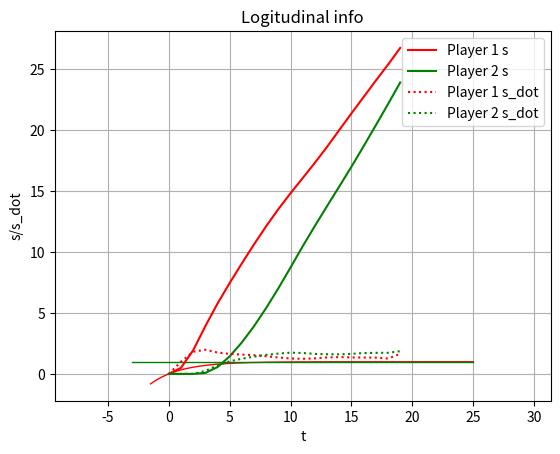

Source code (Python):
import numpy as np
from scipy.optimize import minimize, LinearConstraint, Bounds
#from cyipopt import minimize_ipopt
from functools import partial
import matplotlib.pyplot as plt
import matplotlib.animation as animation
from mpl_toolkits.mplot3d import Axes3D
import time



#reference line info
def exp_function(x):
    return -np.exp(-0.4*x) + 1

def line(x):
    return 1.0*np.ones(x.shape[0])

def cur_accum_s(x, y):
    s = 0
    accum_s = []
    accum_s.append(s)
    for i in range(len(x)):
        if i >= 1:
            s += np.sqrt((x[i] - x[i-1])**2 + (y[i] - y[i-1])**2)
            accum_s.append(s)
    return np.array(accum_s)

def poly_derivative(poly_params):
    poly_order = poly_params.shape[0]
    max_order = poly_order - 1
    if max_order == 0:
        return 0.0
    grad_vec = np.zeros(max_order)
    for i in range(max_order):
        grad_vec[i] = (max_order - i) * poly_params[i]
    return grad_vec


#optimization setup
def collision_avoidance_objective(s1, s2, fitted_lane_funcs):
    x1 = fitted_lane_funcs["s2x_exp"](s1)
    y1 = fitted_lane_funcs["s2y_exp"](s1)
    x2 = fitted_lane_funcs["s2x_line"](s2)
    y2 = fitted_lane_funcs["s2y_line"](s2)
    dist = (x1 - x2)**2 + (y1 - y2)**2
    collision_avoidance_cost = np.exp(-dist + 15)
    return collision_avoidance_cost
    

def track_speed_objective(s1_dot, s2_dot, track_vel_param):
    return (track_vel_param["v1_weight"]*(s1_dot - track_vel_param["v1_ref"])**2 + 
            track_vel_param["v2_weight"]*(s2_dot - track_vel_param["v2_ref"])**2)


def comfort_objective(s1_ddot, s2_ddot):
    number_points = s1_ddot.shape[0]
    num_jerk1 = s1_ddot[0:number_points-2] - s1_ddot[1:number_points-1]
    num_jerk2 = s2_ddot[0:number_points-2] - s2_ddot[1:number_points-1]
    return np.linalg.norm(num_jerk1) + np.linalg.norm(num_jerk2)

def progress_objective(s1, s2):
    return -(s1[-1]**2 + s2[-1]**2)
   

def gradient(s, fitted_lane_funcs, fitted_lane_prime, track_vel_param, objective_weight):
    var_len = s.shape[0]
    single_agent_var_len = int(var_len / 2)
    single_order_var_len = int(single_agent_var_len / 3)
    s1_var = s[0:single_agent_var_len]
    s2_var = s[single_agent_var_len:var_len]
    s1 = s1_var[0:single_order_var_len]
    s2 = s2_var[0:single_order_var_len]
    s1_dot = s1_var[single_order_var_len:single_order_var_len*2]
    s2_dot = s2_var[single_order_var_len:single_order_var_len*2]
    s1_ddot = s1_var[single_order_var_len*2:single_order_var_len*3]
    s2_ddot = s2_var[single_order_var_len*2:single_order_var_len*3]
    x1 = fitted_lane_funcs["s2x_exp"](s1)
    y1 = fitted_lane_funcs["s2y_exp"](s1)
    x2 = fitted_lane_funcs["s2x_line"](s2)
    y2 = fitted_lane_funcs["s2y_line"](s2)
    x1_x2 = x1 - x2
    y1_y2 = y1 - y2
    x1_prime = fitted_lane_prime["s2x_exp_prime"](s1)
    y1_prime = fitted_lane_prime["s2y_exp_prime"](s1)
    x2_prime = fitted_lane_prime["s2x_line_prime"](s2)
    y2_prime = fitted_lane_prime["s2y_line_prime"](s2)
    dist = x1_x2**2 + y1_y2**2
    collision_avoidance_cost = np.exp(-dist + 15)
    dv_ds1 = objective_weight["collision_weight"] * collision_avoidance_cost * (-2 * x1_x2 * x1_prime - 2 * y1_y2 * y1_prime)
    dv_ds1[-1] = dv_ds1[-1] - 2 * objective_weight["progress_weight"] * s1[-1]

    dv_ds2 = objective_weight["collision_weight"] * collision_avoidance_cost * (2 * x1_x2 * x2_prime + 2 * y1_y2 * y2_prime)
    dv_ds2[-1] = dv_ds2[-1] - 2 * objective_weight["progress_weight"] * s2[-1]

    dv_dds1 = 2 * objective_weight["track_speed_weight"] * track_vel_param["v1_weight"] * (s1_dot - track_vel_param["v1_ref"])
    dv_dds2 = 2 * objective_weight["track_speed_weight"] * track_vel_param["v2_weight"] * (s2_dot - track_vel_param["v2_ref"])
    dv_ddds1 = np.zeros(single_order_var_len)
    dv_ddds2 = np.zeros(single_order_var_len)
    
    for i in range(single_order_var_len - 2):
        if i == 0:
            dv_ddds1[i] = objective_weight["comfort_weight"] * 2 * (s1_ddot[i] - s1_ddot[i+1])
            dv_ddds2[i] = objective_weight["comfort_weight"] * 2 * (s2_ddot[i] - s2_ddot[i+1])
        else:
            dv_ddds1[i] = objective_weight["comfort_weight"] * 4 * s1_ddot[i] - 2 * s1_ddot[i-1] - 2 * s1_ddot[i+1]
            dv_ddds2[i] = objective_weight["comfort_weight"] * 4 * s2_ddot[i] - 2 * s2_ddot[i-1] - 2 * s2_ddot[i+1]
    return np.hstack((dv_ds1,dv_dds1, dv_ddds1, dv_ds2, dv_dds2, dv_ddds2))


#---------------Check correctness of this hessian-------------------------#
def hessian(s, fitted_lane_funcs, fitted_lane_prime, track_vel_param, objective_weight):
    var_len = s.shape[0]
    single_agent_var_len = int(var_len / 2)
    single_order_var_len = int(single_agent_var_len / 3)
    s1_var = s[0:single_agent_var_len]
    s2_var = s[single_agent_var_len:var_len]
    s1 = s1_var[0:single_order_var_len]
    s2 = s2_var[0:single_order_var_len]
    s1_dot = s1_var[single_order_var_len:single_order_var_len*2]
    s2_dot = s2_var[single_order_var_len:single_order_var_len*2]
    x1 = fitted_lane_funcs["s2x_exp"](s1)
    y1 = fitted_lane_funcs["s2y_exp"](s1)
    x2 = fitted_lane_funcs["s2x_line"](s2)
    y2 = fitted_lane_funcs["s2y_line"](s2)
    x1_x2 = x1 - x2
    y1_y2 = y1 - y2
    x1_prime = fitted_lane_prime["s2x_exp_prime"](s1)
    y1_prime = fitted_lane_prime["s2y_exp_prime"](s1)
    x2_prime = fitted_lane_prime["s2x_line_prime"](s2)
    y2_prime = fitted_lane_prime["s2y_line_prime"](s2)

    x1_dprime = fitted_lane_prime["s2x_exp_dprime"](s1)
    y1_dprime = fitted_lane_prime["s2y_exp_dprime"](s1)
    x2_dprime = fitted_lane_prime["s2x_line_dprime"](s2)
    y2_dprime = fitted_lane_prime["s2y_line_dprime"](s2)

    dist = x1_x2**2 + y1_y2**2
    collision_avoidance_cost = np.exp(-dist + 15)
    #first order
    #dv_ds1 = objective_weight["collision_weight"] * collision_avoidance_cost * (-2 * x1_x2 * x1_prime - 2 * y1_y2 * y1_prime)
    #dv_ds2 = objective_weight["collision_weight"] * collision_avoidance_cost * (2 * x1_x2 * x2_prime + 2 * y1_y2 * y2_prime)
    #second order
    dv_2_ds1_2 = -2 * objective_weight["collision_weight"] * collision_avoidance_cost * ((-2 * x1_x2**2 * x1_prime**2 - 
                  2 * y1_y2**2 * y1_prime**2 - 2 * x1_x2 * y1_y2 * x1_prime * y1_prime) + x1_x2 * x1_dprime + y1_y2 * y1_dprime)
    dv_2_ds2_2 =  2 * objective_weight["collision_weight"] * collision_avoidance_cost * ((-2 * x1_x2**2 * x2_prime**2 - 
                  2 * y1_y2**2 * y2_prime**2 - 2 * x1_x2 * y1_y2 * x2_prime * y2_prime) + x1_x2 * x2_dprime + y1_y2 * y2_dprime)
    dv_2_ds1s2 = 2 * collision_avoidance_cost * (-2 * x1_x2 * x1_prime * x2_prime - 2 * y1_y2 * y1_prime * y2_prime)
    dv_dds1 = 2 * objective_weight["track_speed_weight"] * track_vel_param["v1_weight"]
    dv_dds2 = 2 * objective_weight["track_speed_weight"] * track_vel_param["v2_weight"]

    hessian_mat = np.zeros((var_len,var_len))
    #fill in six blocks
    for ii in range(single_order_var_len):
        hessian_mat[ii,ii] = dv_2_ds1_2[ii]
        hessian_mat[single_order_var_len + ii, single_order_var_len + ii] = dv_dds1
        hessian_mat[single_agent_var_len + ii, single_agent_var_len + ii] = dv_2_ds2_2[ii]
        hessian_mat[single_agent_var_len + single_order_var_len + ii, single_agent_var_len + single_order_var_len + ii] = dv_dds2
        hessian_mat[ii, single_agent_var_len + ii] = dv_2_ds1s2[ii]
        hessian_mat[single_agent_var_len + ii, ii] = dv_2_ds1s2[ii]
    return hessian_mat


def objective(s, fitted_lane_funcs, fitted_lane_prime, track_vel_param, objective_weight):
    #segment decision variables 
    var_len = s.shape[0]
    single_agent_var_len = int(var_len / 2)
    single_order_var_len = int(single_agent_var_len / 3)
    s1_var = s[0:single_agent_var_len]
    s2_var = s[single_agent_var_len:var_len]
    s1 = s1_var[0:single_order_var_len]
    s2 = s2_var[0:single_order_var_len]
    s1_dot = s1_var[single_order_var_len:single_order_var_len*2]
    s2_dot = s2_var[single_order_var_len:single_order_var_len*2]
    s1_ddot = s1_var[single_order_var_len*2:single_order_var_len*3]
    s2_ddot = s2_var[single_order_var_len*2:single_order_var_len*3]

    return (objective_weight["collision_weight"]*np.sum(collision_avoidance_objective(s1, s2, fitted_lane_funcs)) +
            objective_weight["track_speed_weight"]*np.sum(track_speed_objective(s1_dot, s2_dot, track_vel_param)) +
            objective_weight["comfort_weight"]*comfort_objective(s1_ddot, s2_ddot) +
            objective_weight["progress_weight"]*progress_objective(s1, s2))

def construct_linear_constraints(s, delta_t):
    #segment decision variables
    var_len = s.shape[0]
    single_agent_var_len = int(var_len / 2)
    single_order_var_len = int(single_agent_var_len / 3)
    num_constraints = 4 * (single_order_var_len - 1)
    #num_constraints = 6 * (single_order_var_len - 1)
    A = np.zeros((num_constraints, var_len))
    ub = np.zeros(num_constraints)
    lb = np.zeros(num_constraints)

    #dynamic constraints
    # s(i+1) - s(i) - delta_t * s(i)'
    # - 1/3 * delta_t^2 * s(i)'' - 1/6 * delta_t^2 * s(i+1)''
    #player 1
    constraint_index = 0
    for i in range(single_order_var_len - 1):
        A[constraint_index][i] = -1.0
        A[constraint_index][i + 1] = 1.0
        A[constraint_index][i + single_order_var_len] = -delta_t
        A[constraint_index][i + 2 * single_order_var_len] = -delta_t**2 / 3.0
        A[constraint_index][i + 2 * single_order_var_len + 1] = -delta_t**2 / 6.0
        ub[constraint_index] = 0.0
        lb[constraint_index] = 0.0
        constraint_index  = constraint_index + 1
    #player 2
    for i in range(single_order_var_len - 1):
        A[constraint_index][i + single_agent_var_len] = -1.0
        A[constraint_index][i + 1 + single_agent_var_len] = 1.0
        A[constraint_index][i + single_order_var_len + single_agent_var_len] = -delta_t
        A[constraint_index][i + 2 * single_order_var_len + single_agent_var_len] = -delta_t**2 / 3
        A[constraint_index][i + 2 * single_order_var_len + 1 + single_agent_var_len] = -delta_t**2 / 6
        ub[constraint_index] = 0.0
        lb[constraint_index] = 0.0
        constraint_index = constraint_index + 1

    # s(i+1)' - s(i)' - 0.5 * delta_t * s(i)'' - 0.5 * delta_t * s(i+1)'' = 0
    # player 1
    for i in range(single_order_var_len - 1):
        A[constraint_index][i + single_order_var_len] = -1.0
        A[constraint_index][i + 1 + single_order_var_len] = 1.0
        A[constraint_index][i + 2 * single_order_var_len] = -delta_t / 2.0
        A[constraint_index][i + 2 * single_order_var_len + 1] = -delta_t / 2.0
        ub[constraint_index] = 0.0
        lb[constraint_index] = 0.0
        constraint_index  = constraint_index + 1
    # player 2
    for i in range(single_order_var_len - 1):
        A[constraint_index][i + single_order_var_len + single_agent_var_len] = -1.0
        A[constraint_index][i + 1 + single_order_var_len + single_agent_var_len] = 1.0
        A[constraint_index][i + 2 * single_order_var_len + single_agent_var_len] = -delta_t / 2.0
        A[constraint_index][i + 2 * single_order_var_len + 1 + single_agent_var_len] = -delta_t / 2.0
        ub[constraint_index] = 0.0
        lb[constraint_index] = 0.0
        constraint_index  = constraint_index + 1

    """
    #(s(i+1)'‘ - s(i)'')/delta_t bounded
    #player 1
    for i in range(single_order_var_len - 1):
        A[constraint_index][i + 2 * single_order_var_len] = -1.0 / delta_t
        A[constraint_index][i + 1 + 2 * single_order_var_len] = 1.0 / delta_t
        ub[constraint_index] = 2
        lb[constraint_index] = -2
        constraint_index  = constraint_index + 1
    #player 2
    for i in range(single_order_var_len - 1):
        A[constraint_index][i + 2 * single_order_var_len + single_agent_var_len] = -1.0 / delta_t
        A[constraint_index][i + 1 + 2 * single_order_var_len + single_agent_var_len] = 1.0 / delta_t
        ub[constraint_index] = 4
        lb[constraint_index] = -4
        constraint_index  = constraint_index + 1
    
    """
    return A, ub, lb

"""
def constraints_ipopt(s, A):
    return A.dot(s)

def constraints_ipopt_jac(s, A):
    return A
def constraints_ipopt_hess(s, A):
    var_len = s.shape[0]
    return np.zeros((var_len,var_len))
"""

def construct_bounds(s, track_vel_param, s1_max, s2_max):
    var_len = s.shape[0]
    ub = np.zeros(var_len)
    lb = np.zeros(var_len)
    single_agent_var_len = int(var_len / 2)
    single_order_var_len = int(single_agent_var_len / 3)
    #s,s',s''bounds
    for i in range(single_order_var_len):
        #s1,s2 bounds
        lb[i] = 0.0
        ub[i] = s1_max
        lb[i + single_agent_var_len] = 0.0
        ub[i + single_agent_var_len] = s2_max
        #s1',s2' bounds
        lb[i + single_order_var_len] = 0.0
        ub[i + single_order_var_len] = track_vel_param["v1_ref"]
        lb[i + single_order_var_len + single_agent_var_len] = 0.0
        ub[i + single_order_var_len + single_agent_var_len] = track_vel_param["v2_ref"]
        #s1'',s2'' bounds
        lb[i + 2 * single_order_var_len] = -track_vel_param["max_acc"]
        ub[i + 2 * single_order_var_len] = track_vel_param["max_acc"]
        lb[i + 2 * single_order_var_len + single_agent_var_len] = -track_vel_param["max_acc"]
        ub[i + 2 * single_order_var_len + single_agent_var_len] = track_vel_param["max_acc"]
    #initial condition
    #s
    lb[0] = 0.0
    ub[0] = 0.0
    lb[single_agent_var_len] = 0.0
    ub[single_agent_var_len] = 0.0
    #s'
    lb[single_order_var_len] = 0.0
    ub[single_order_var_len] = 0.0
    lb[single_agent_var_len + single_order_var_len] = 0.0
    ub[single_agent_var_len + single_order_var_len] = 0.0

    return ub, lb

def construct_init_guess(t_max, delta_t, track_vel_param, s1_max, s2_max):
    #initial guess matters which mode you converge to
    #if you init s1_max, s2_max / 2, you implicitly say that say that s2 should 
    #yield to s1
    single_order_var_len = int(t_max / delta_t)
    single_agent_var_len = 3 * single_order_var_len
    var_len = single_agent_var_len * 2
    s0 = np.zeros(var_len)
    for i in range(single_order_var_len):
        #player 1
        s0[i] = s1_max
        s0[i + single_order_var_len] = track_vel_param["v1_ref"]
        s0[i + 2 * single_order_var_len] = track_vel_param["max_acc"]
        #player 2
        s0[i + single_agent_var_len] = s2_max / 5
        s0[i + single_order_var_len + single_agent_var_len] = track_vel_param["v2_ref"]
        s0[i + 2 * single_order_var_len + single_agent_var_len] = track_vel_param["max_acc"]
     #s
    s0[0] = 0.0
    s0[single_agent_var_len] = 0.0
    #s'
    s0[single_order_var_len] = 0.0
    s0[single_agent_var_len + single_order_var_len] = 0.0
    #s''
    s0[2 * single_order_var_len] = 0.0
    s0[2 * single_order_var_len + single_agent_var_len] = 0.0

    return s0

def callback(xk, fitted_lane_funcs, track_vel_param, objective_weight):
    print(f"Current solution: x = {xk}")
    print(f"Current objective value: f(x) = {objective(xk, fitted_lane_funcs, track_vel_param, objective_weight)}")
    print("-" * 80)

#animation display
def init():
    car1.set_data([], [])
    car2.set_data([], [])
    return car1, car2

def update(t, s1, s2, s2x_exp, s2y_exp, s2x_line, s2y_line, delta_t, t_max):
    t_total = np.arange(0, t_max, delta_t)
    t_index = np.where(t_total == t)
    s1_t = s1[t_index]
    s2_t = s2[t_index]

    x1 = s2x_exp(s1_t)
    y1 = s2y_exp(s1_t)

    x2 = s2x_line(s2_t)
    y2 = s2y_line(s2_t)

    car1.set_data(x1, y1)
    car2.set_data(x2, y2)
    return car1, car2

if __name__=="__main__":

    #Factors: s1_max, s2_max, delta_t, v1_weight, v2_weight
    #how do you compenstate the non-convexity of collision function?

    # Generate x values for plotting
    x_exp = np.linspace(-1.5, 25, 400)
    y_exp = exp_function(x_exp)
    x_line = np.linspace(-3, 25, 400)
    y_line = line(x_line)


    exp_accum_s = cur_accum_s(x_exp, y_exp)
    line_accum_s = cur_accum_s(x_line, y_line)

    exp_s2x_param = np.polyfit(exp_accum_s, x_exp, 6)
    exp_s2y_param = np.polyfit(exp_accum_s, y_exp, 6)

    line_s2x_param = np.polyfit(line_accum_s, x_line, 1)
    line_s2y_param = np.polyfit(line_accum_s, y_line, 1)


    """
    decision variables:
    s1,s1',s1'' 0:T
    s2,s2',s2'' 0:T
    """
    s2x_exp =  np.poly1d(exp_s2x_param)
    #eval prime s2x_exp
    s2x_exp_prime = np.poly1d(poly_derivative(exp_s2x_param))
    s2x_exp_dprime = np.poly1d(poly_derivative(poly_derivative(exp_s2x_param)))

    s2y_exp =  np.poly1d(exp_s2y_param)
    s2y_exp_prime = np.poly1d(poly_derivative(exp_s2y_param))
    s2y_exp_dprime = np.poly1d(poly_derivative(poly_derivative(exp_s2y_param)))

    s2x_line =  np.poly1d(line_s2x_param)
    s2x_line_prime = np.poly1d(poly_derivative(line_s2x_param))
    s2x_line_dprime = np.poly1d(poly_derivative(poly_derivative(line_s2x_param)))

    s2y_line =  np.poly1d(line_s2y_param)
    s2y_line_prime = np.poly1d(poly_derivative(line_s2y_param))
    s2y_line_dprime = np.poly1d(poly_derivative(poly_derivative(line_s2y_param)))

    fitted_lane_funcs = {
        "s2x_exp": s2x_exp,
        "s2y_exp": s2y_exp,
        "s2x_line": s2x_line,
        "s2y_line": s2y_line,
    }

    fitted_lane_prime = {
        "s2x_exp_prime": s2x_exp_prime,
        "s2y_exp_prime": s2y_exp_prime,
        "s2x_line_prime": s2x_line_prime,
        "s2y_line_prime": s2y_line_prime,
        "s2x_exp_dprime": s2x_exp_dprime,
        "s2y_exp_dprime": s2y_exp_dprime,
        "s2x_line_dprime": s2x_line_dprime,
        "s2y_line_dprime": s2y_line_dprime,
    }

    v1_ref = 2.0
    v2_ref = 2.0

    track_vel_param = {
        "v1_ref": v1_ref,
        "v1_weight": 1.0,
        "v2_ref": v2_ref,
        "v2_weight": 1.0,
        "max_acc": 1.0
    }

    objective_weight = {
        "collision_weight":1.0,
        "track_speed_weight":1.0,
        "comfort_weight":10.0,
        "progress_weight":0.1,
    }

    #First estimate a long enough time
    t_max = 20 #sec
    delta_t = 1.0 #sec

    s0 = construct_init_guess(t_max, delta_t, track_vel_param, exp_accum_s[-1], line_accum_s[-1])
    A, ug, lg = construct_linear_constraints(s0, delta_t)
    linear_constraints = LinearConstraint(A, lg, ug)
    ub, lb = construct_bounds(s0, track_vel_param, exp_accum_s[-1], line_accum_s[-1])
    bounds = Bounds(lb, ub)

    callback_with_params = partial(callback, fitted_lane_funcs=fitted_lane_funcs, track_vel_param=track_vel_param, objective_weight=objective_weight)

   
    """
    check shape of the collision avoidance objective
    collision_avoidance_objective_with_params = partial(collision_avoidance_objective, fitted_lane_funcs=fitted_lane_funcs)


    s1_arr = np.linspace(0, exp_accum_s[-1], 200)
    s2_arr = np.linspace(0, line_accum_s[-1], 200)

    S1, S2 = np.meshgrid(s1_arr, s2_arr)

    Z = collision_avoidance_objective_with_params(S1, S2)

    fig = plt.figure()
    ax = fig.add_subplot(111, projection='3d')
    ax.plot_surface(S1, S2, Z, cmap='viridis')

    ax.set_xlabel('X axis')
    ax.set_ylabel('Y axis')
    ax.set_zlabel('Z axis')
    plt.title('Surface plot of collision objective')

    plt.show()
    """
    start_time = time.time()   
    result = minimize(objective, s0, args=(fitted_lane_funcs, fitted_lane_prime, track_vel_param, objective_weight), 
                      method='SLSQP', 
                      jac=gradient,
                      constraints=linear_constraints, bounds=bounds, 
                      #callback=callback_with_params,
                      options={'disp': True,'maxiter': 2000,'ftol': 0.01}
                      )

    if result.success:
        print("Optimization was successful!")
        print("Optimal Solution:", result.x)
        print("Function Value at Optimal Solution:", result.fun)
    else:
        print("Optimization failed.")
        print("Reason:", result.message)
    end_time = time.time()
    print("Optimization time: ", end_time - start_time)

    
    """
    objective_params = partial(objective, fitted_lane_funcs = fitted_lane_funcs, fitted_lane_prime=fitted_lane_prime, track_vel_param=track_vel_param, objective_weight=objective_weight)
    jac_params = partial(gradient, fitted_lane_funcs = fitted_lane_funcs, fitted_lane_prime=fitted_lane_prime, track_vel_param=track_vel_param, objective_weight=objective_weight)
    hess_params = partial(hessian, fitted_lane_funcs = fitted_lane_funcs, fitted_lane_prime=fitted_lane_prime, track_vel_param=track_vel_param, objective_weight=objective_weight)

    constraints_ipopt_params = partial(constraints_ipopt, A = A)
    constraints_ipopt_jac_params = partial(constraints_ipopt_jac, A = A)
    constraints_ipopt_hess_params = partial(constraints_ipopt_hess, A = A)

    constr = {'type': 'eq', 'fun':  constraints_ipopt_params, 'jac': constraints_ipopt_jac_params}#, 'hess': constraints_ipopt_hess_params}

    start_time_ipopt = time.time()  
    result = minimize_ipopt(
                fun=objective_params,
                x0=s0,
                jac=jac_params,
                #hess=hess_params,
                bounds=bounds,
                constraints=constr,
                options={'disp': 0}
                )
    end_time_ipopt = time.time()
    print("Optimal solution:", result.x)
    print("Optimal value:", result.fun)
    print("IPOPT processing time: ", end_time_ipopt - start_time_ipopt)
    """
    


    #segment optimal solution
    var_len = result.x.shape[0]
    single_agent_var_len = int(var_len / 2)
    single_order_var_len = int(single_agent_var_len / 3)
    s1_var = result.x[0:single_agent_var_len]
    s2_var = result.x[single_agent_var_len:var_len]
    s1 = s1_var[0:single_order_var_len]
    s2 = s2_var[0:single_order_var_len]
    s1_dot = s1_var[single_order_var_len:single_order_var_len*2]
    s2_dot = s2_var[single_order_var_len:single_order_var_len*2]

    t = np.arange(0, t_max, delta_t)

    
    #plot animation
    fig, ax = plt.subplots()

    xdata1, ydata1 = [], []
    xdata2, ydata2 = [], []

    car1, = plt.plot([], [], 'ro', animated=True)
    car2, = plt.plot([], [], 'bo', animated=True)

    ax.set_xlim(-6, 20)
    ax.set_ylim(-8, 5)

    # Static background: road and buildings
    road1 = plt.plot(x_exp, y_exp, 'r-', lw=1)
    road2 = plt.plot(x_line, y_line, 'g-', lw=1)

    
    update_with_params = partial(update, s1 = s1, s2 = s2, s2x_exp = s2x_exp, s2y_exp = s2y_exp, 
                                 s2x_line = s2x_line, s2y_line = s2y_line, delta_t = delta_t, t_max = t_max)

    ani = animation.FuncAnimation(fig, update_with_params, frames=t,
                                  init_func=init, blit=True)

    plt.show()


    #display results graph
    plt.plot(t, s1, 'r-', label='Player 1 s')
    plt.plot(t, s2, 'g-', label='Player 2 s')

    plt.plot(t, s1_dot, 'r:', label='Player 1 s_dot')
    plt.plot(t, s2_dot, 'g:', label='Player 2 s_dot')

    plt.xlabel('t')
    plt.ylabel('s/s_dot')
    plt.title('Logitudinal info')
    plt.legend()
    plt.axis('equal')
    # Show the plot
    plt.grid(True)
    plt.show()
    



